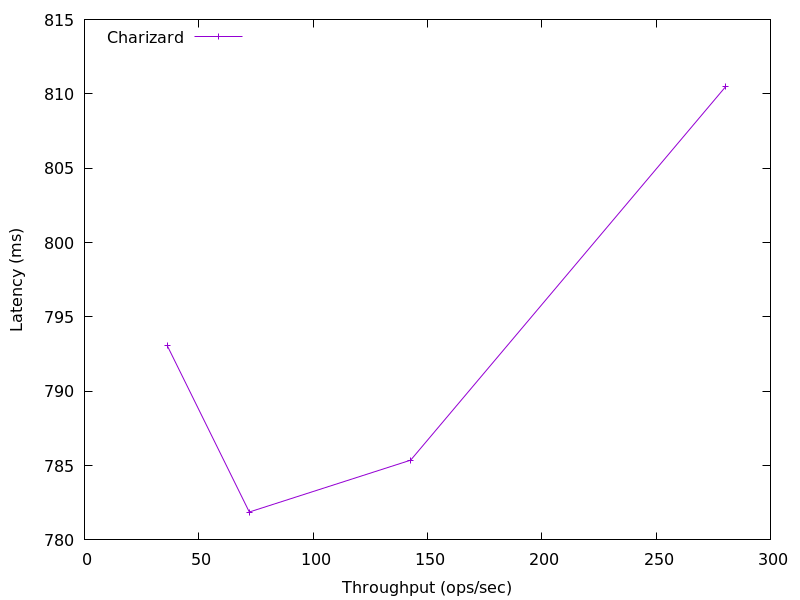

Source data for this figure (header and first rows):
280.49877582163236, 810.500864
142.7, 785.4
72.09, 781.9
36.2, 793.1
